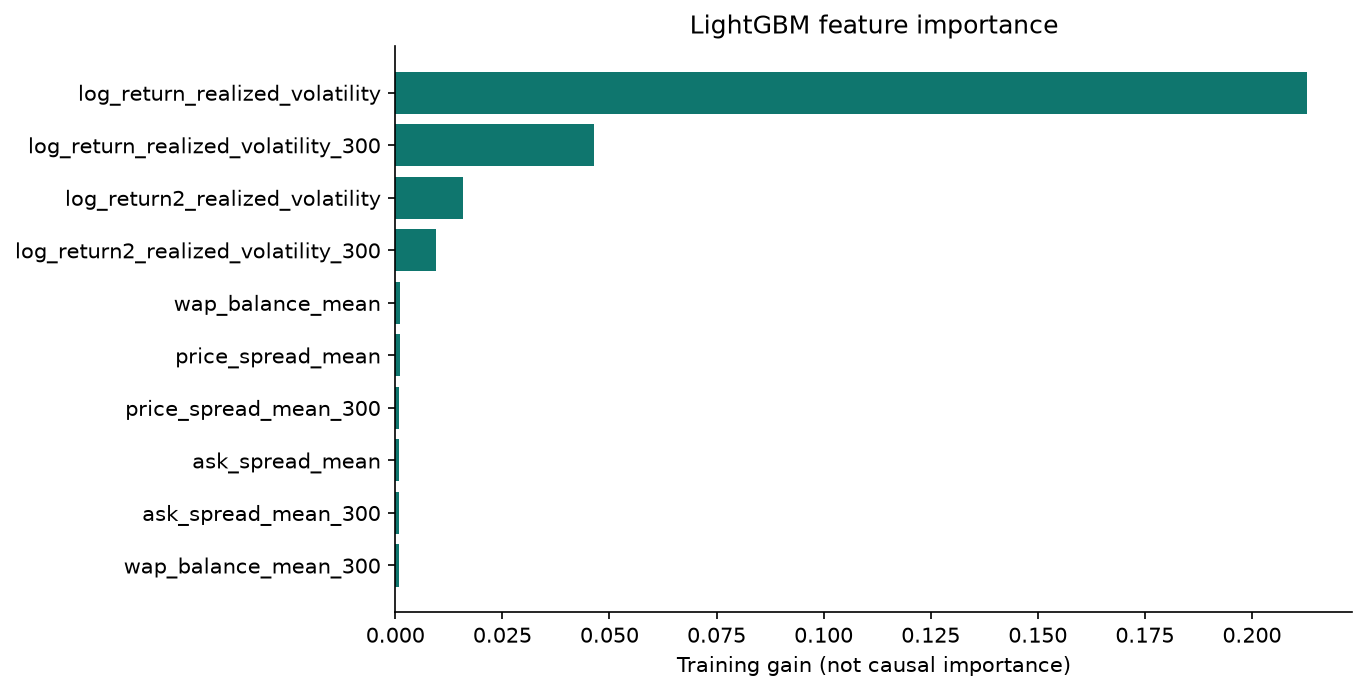

Values plotted in this chart, from the file beside it:
feature, gain
log_return_realized_volatility, 0.2128
log_return_realized_volatility_300, 0.04646
log_return2_realized_volatility, 0.01574
log_return2_realized_volatility_300, 0.009529
wap_balance_mean, 0.001039
price_spread_mean, 0.001023
price_spread_mean_300, 0.0009665
ask_spread_mean, 0.0009405
ask_spread_mean_300, 0.0008378
wap_balance_mean_300, 0.000827
total_volume_mean, 0.0008257
bid_spread_mean_300, 0.0007181
bid_spread_mean, 0.000661
wap_mean_300, 0.0006115
volume_imbalance_mean, 0.0005663
total_volume_mean_300, 0.0005207
volume_imbalance_mean_300, 0.0005052
wap_mean, 0.0004948
